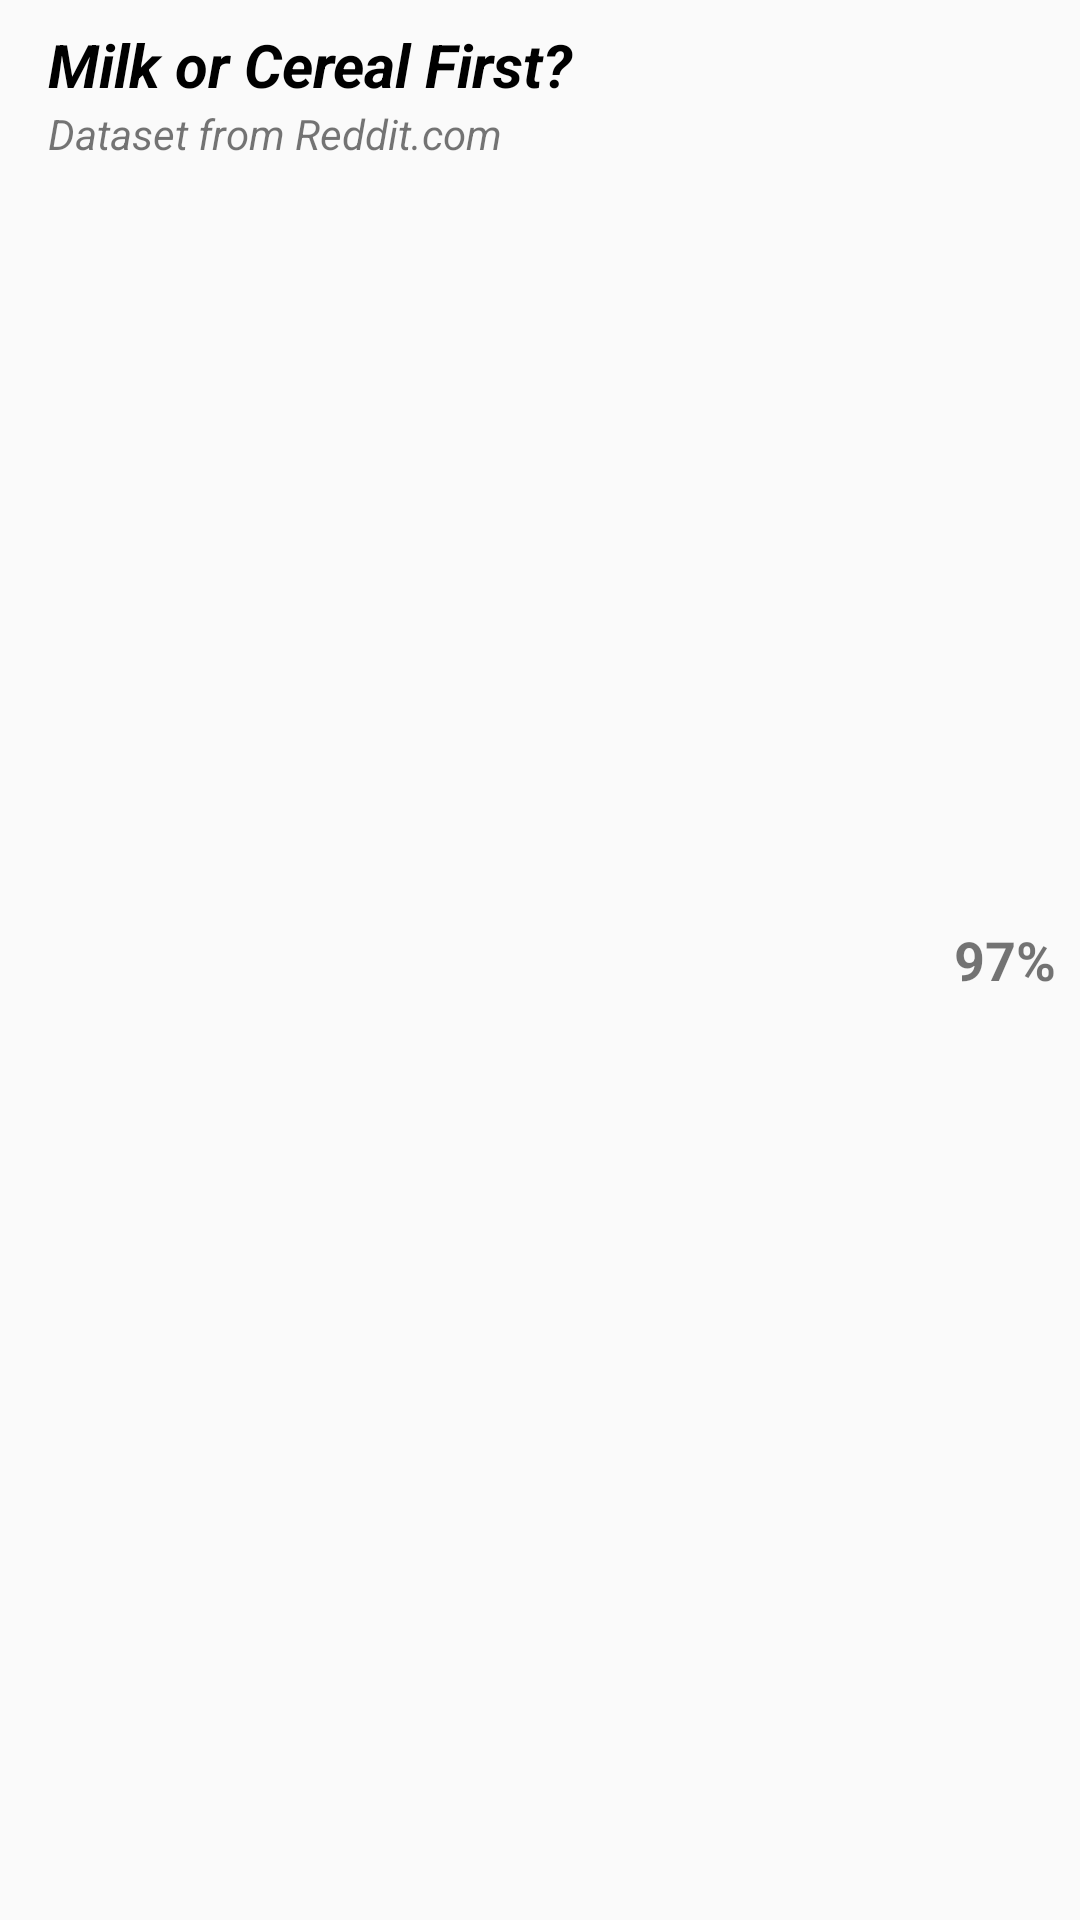

The Android layout XML behind this screen, and the referenced resources:
<!-- AndroidManifest.xml: application theme AppTheme -->
<!-- res/layout/data_entry_view.xml -->
<?xml version="1.0" encoding="utf-8"?>
<LinearLayout xmlns:android="http://schemas.android.com/apk/res/android"
    android:layout_width="match_parent"
    android:layout_height="wrap_content"
    android:orientation="horizontal"
    android:id="@+id/dataLinkCont"
    android:paddingLeft="8dp">

    <LinearLayout xmlns:android="http://schemas.android.com/apk/res/android"
        android:layout_width="0dp"
        android:layout_height="wrap_content"
        android:layout_weight="1"
        android:orientation="vertical"
        android:padding="8dp">

        <TextView
            android:id="@+id/dataTitle"
            android:layout_width="wrap_content"
            android:layout_height="wrap_content"
            android:text="Milk or Cereal First?"
            android:textColor="@android:color/black"
            android:textSize="20sp"
            android:textStyle="bold|italic" />

        <TextView
            android:id="@+id/dataSource"
            android:layout_width="wrap_content"
            android:layout_height="wrap_content"
            android:text="Dataset from Reddit.com"
            android:textStyle="italic" />

    </LinearLayout>

    <TextView
        android:id="@+id/dataValidity"
        android:layout_width="wrap_content"
        android:layout_height="match_parent"
        android:layout_weight="0"
        android:gravity="center_vertical"
        android:padding="8dp"
        android:text="97%"
        android:textAlignment="center"
        android:textSize="18sp"
        android:textStyle="bold" />

</LinearLayout>
<!-- resources referenced by this layout -->
<resources>
  <style name="AppTheme" parent="Theme.AppCompat.Light.DarkActionBar">
          
          <item name="colorPrimary">@color/colorPrimary</item>
          <item name="colorPrimaryDark">@color/colorPrimaryDark</item>
          <item name="colorAccent">@color/colorAccent</item>
          <item name="actionBarStyle">@style/MyActionBar</item>
      </style>
  <color name="colorPrimary">#F5F5F5</color>
  <color name="colorPrimaryDark">#E0E0E0</color>
  <color name="colorAccent">#FF4081</color>
  <style name="MyActionBar" parent="@style/Widget.AppCompat.ActionBar.Solid">
          <item name="titleTextStyle">@style/MyTitleTextStyle</item>
      </style>
  <style name="MyTitleTextStyle" parent="@style/TextAppearance.AppCompat.Widget.ActionBar.Title">
          <item name="android:textColor">@android:color/black</item>
      </style>
</resources>
